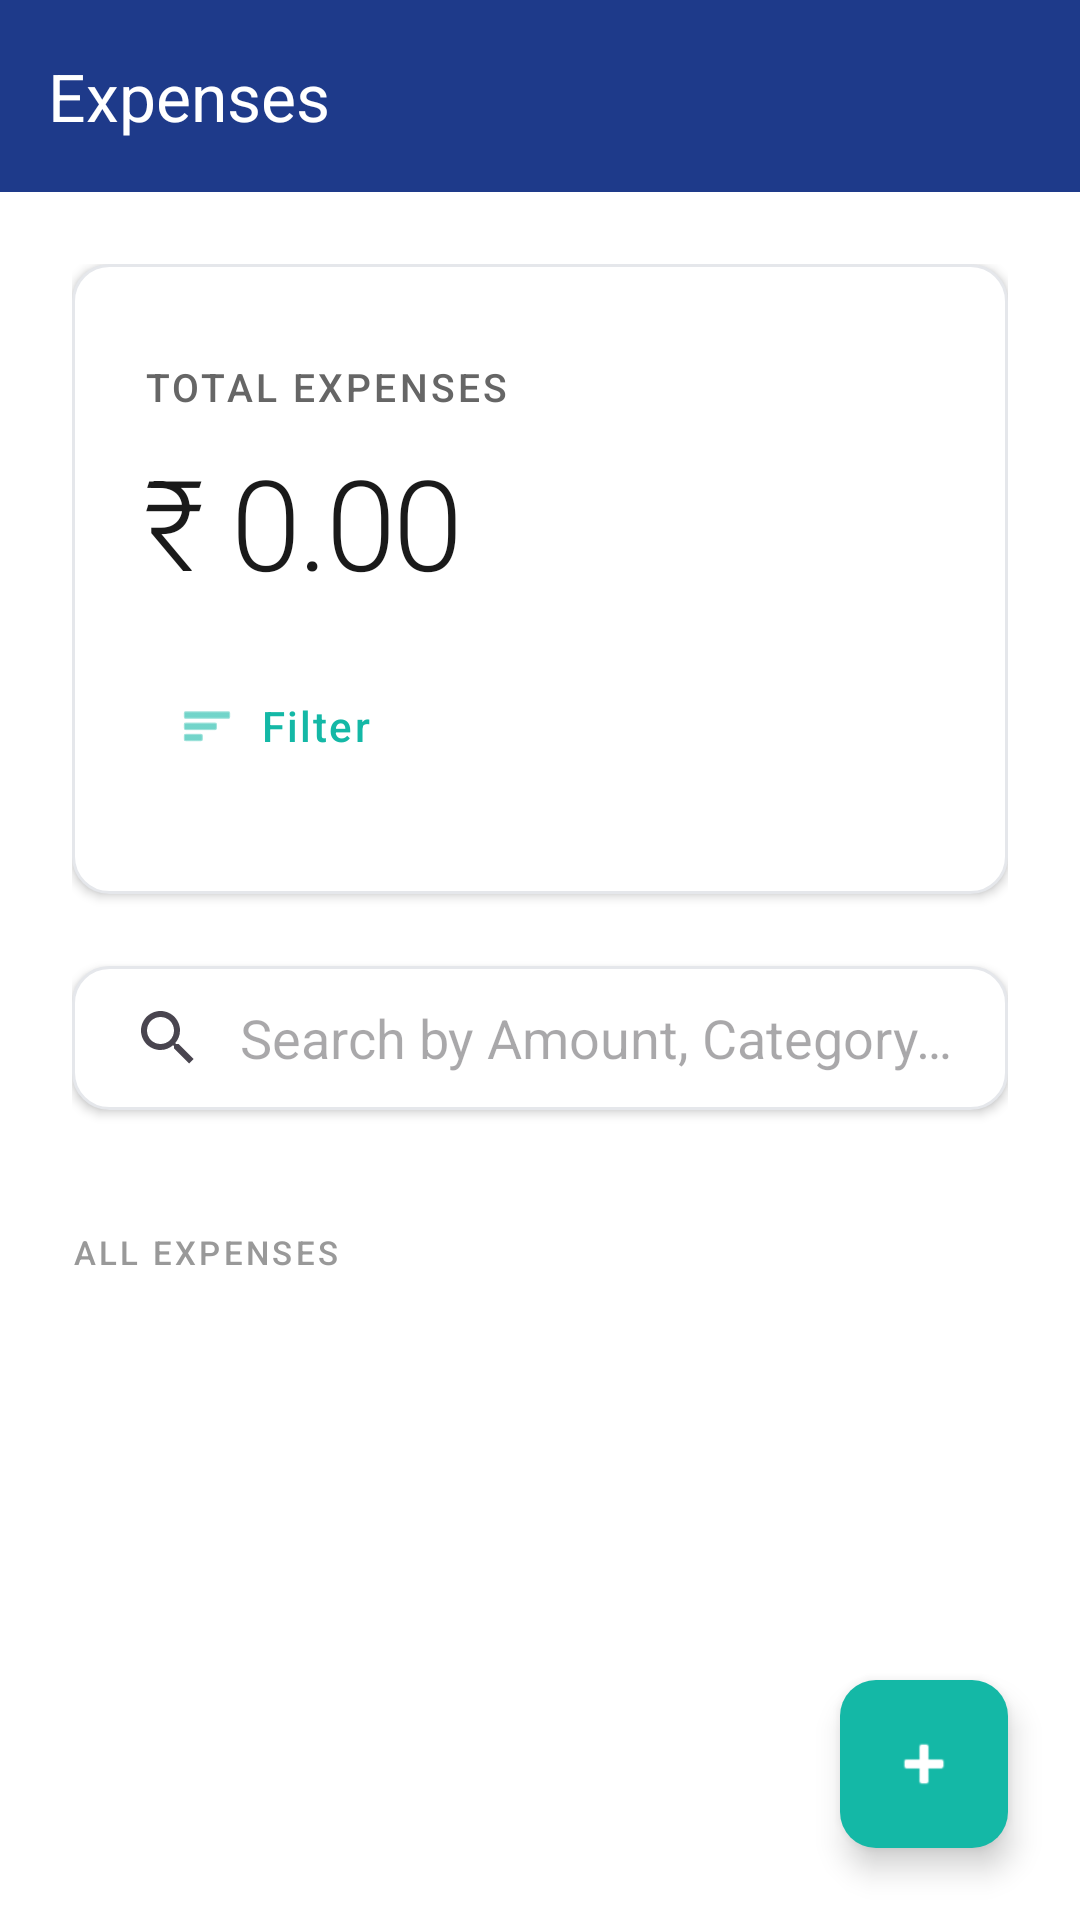

Produce the Android XML layout that renders to this screen, including the resource entries it uses.
<!-- AndroidManifest.xml: application theme Theme.ExpenseTracker.Timeless -->
<!-- res/layout/activity_main.xml -->
<?xml version="1.0" encoding="utf-8"?>
<androidx.coordinatorlayout.widget.CoordinatorLayout xmlns:android="http://schemas.android.com/apk/res/android"
    xmlns:app="http://schemas.android.com/apk/res-auto"
    android:layout_width="match_parent"
    android:layout_height="match_parent"
    android:background="@color/light_background">

    
    <com.google.android.material.appbar.AppBarLayout
        android:id="@+id/appBar"
        android:layout_width="match_parent"
        android:layout_height="wrap_content"
        android:background="@color/navy_primary"
        android:elevation="4dp"
        app:elevation="4dp">

        <com.google.android.material.appbar.MaterialToolbar
            android:id="@+id/toolbar"
            android:layout_width="match_parent"
            android:layout_height="?attr/actionBarSize"
            android:background="@color/navy_primary"
            app:title="Expenses"
            app:titleTextColor="@color/white" />

    </com.google.android.material.appbar.AppBarLayout>

    
    <androidx.core.widget.NestedScrollView
        android:layout_width="match_parent"
        android:layout_height="match_parent"
        android:fillViewport="true"
        android:scrollbars="vertical"
        android:scrollbarStyle="outsideOverlay"
        android:scrollbarThumbVertical="@color/teal_accent"
        android:scrollbarSize="4dp"
        android:fadeScrollbars="false"
        app:layout_behavior="@string/appbar_scrolling_view_behavior">

        <LinearLayout
            android:layout_width="match_parent"
            android:layout_height="wrap_content"
            android:orientation="vertical"
            android:padding="24dp">

            
            <LinearLayout
                android:layout_width="match_parent"
                android:layout_height="wrap_content"
                android:orientation="vertical"
                android:paddingVertical="32dp"
                android:paddingHorizontal="24dp"
                android:background="@drawable/timeless_card_bg"
                android:elevation="2dp">

                <TextView
                    android:layout_width="wrap_content"
                    android:layout_height="wrap_content"
                    android:text="Total Expenses"
                    android:textSize="13sp"
                    android:textColor="@color/timeless_text_secondary"
                    android:letterSpacing="0.08"
                    android:fontFamily="sans-serif-medium"
                    android:textAllCaps="true" />

                <TextView
                    android:id="@+id/tvTotalAmount"
                    android:layout_width="wrap_content"
                    android:layout_height="wrap_content"
                    android:text="₹ 0.00"
                    android:textSize="42sp"
                    android:textColor="@color/timeless_text_primary"
                    android:fontFamily="sans-serif-light"
                    android:letterSpacing="-0.02"
                    android:layout_marginTop="8dp" />

                
                <com.google.android.material.button.MaterialButton
                    android:id="@+id/btnFilter"
                    style="@style/Widget.Material3.Button.TextButton"
                    android:layout_width="wrap_content"
                    android:layout_height="48dp"
                    android:text="Filter"
                    android:textColor="@color/teal_accent"
                    android:textSize="14sp"
                    android:letterSpacing="0.05"
                    android:fontFamily="sans-serif-medium"
                    app:icon="@android:drawable/ic_menu_sort_by_size"
                    app:iconTint="@color/teal_accent"
                    app:iconGravity="start"
                    app:iconPadding="8dp"
                    app:rippleColor="@color/teal_light"
                    android:layout_marginTop="16dp" />

            </LinearLayout>

            
            <androidx.appcompat.widget.SearchView
                android:id="@+id/searchView"
                android:layout_width="match_parent"
                android:layout_height="wrap_content"
                android:layout_marginTop="24dp"
                android:background="@drawable/timeless_card_bg"
                android:elevation="2dp"
                android:queryHint="Search by Amount, Category, Payment Method &amp; Description"
                app:iconifiedByDefault="false"
                app:queryBackground="@android:color/transparent"
                app:defaultQueryHint="Search by Amount, Category, Payment Method &amp; Description" />

            
            <TextView
                android:id="@+id/tvExpensesHeader"
                android:layout_width="wrap_content"
                android:layout_height="wrap_content"
                android:text="All Expenses"
                android:textSize="11sp"
                android:textColor="@color/timeless_text_tertiary"
                android:letterSpacing="0.1"
                android:fontFamily="sans-serif-medium"
                android:textAllCaps="true"
                android:layout_marginTop="40dp"
                android:layout_marginBottom="16dp" />

            
            <TextView
                android:id="@+id/tvEmpty"
                android:layout_width="match_parent"
                android:layout_height="wrap_content"
                android:text="No expenses yet"
                android:textSize="15sp"
                android:textColor="@color/timeless_text_tertiary"
                android:fontFamily="sans-serif"
                android:gravity="center"
                android:padding="48dp"
                android:visibility="gone" />

            
            <androidx.recyclerview.widget.RecyclerView
                android:id="@+id/recyclerView"
                android:layout_width="match_parent"
                android:layout_height="wrap_content"
                android:clipToPadding="false"
                android:nestedScrollingEnabled="false"
                android:scrollbars="vertical"
                android:scrollbarStyle="outsideOverlay"
                android:scrollbarThumbVertical="@color/teal_accent"
                android:scrollbarSize="4dp"
                android:fadeScrollbars="false" />

            
            <com.google.android.material.card.MaterialCardView
                android:id="@+id/layoutCategorySummary"
                android:layout_width="match_parent"
                android:layout_height="wrap_content"
                android:layout_marginTop="24dp"
                android:visibility="gone"
                app:cardBackgroundColor="@color/timeless_off_white"
                app:cardCornerRadius="12dp"
                app:cardElevation="0dp"
                app:strokeWidth="0dp">

                <LinearLayout
                    android:layout_width="match_parent"
                    android:layout_height="wrap_content"
                    android:orientation="vertical"
                    android:padding="20dp">

                    <TextView
                        android:layout_width="wrap_content"
                        android:layout_height="wrap_content"
                        android:text="Summary by Category"
                        android:textSize="11sp"
                        android:textColor="@color/timeless_text_tertiary"
                        android:letterSpacing="0.1"
                        android:fontFamily="sans-serif-medium"
                        android:textAllCaps="true"
                        android:layout_marginBottom="16dp" />

                    <androidx.recyclerview.widget.RecyclerView
                        android:id="@+id/rvCategorySummary"
                        android:layout_width="match_parent"
                        android:layout_height="wrap_content"
                        android:nestedScrollingEnabled="false" />

                </LinearLayout>

            </com.google.android.material.card.MaterialCardView>

        </LinearLayout>

    </androidx.core.widget.NestedScrollView>

    
    <com.google.android.material.floatingactionbutton.FloatingActionButton
        android:id="@+id/fabAdd"
        android:layout_width="wrap_content"
        android:layout_height="wrap_content"
        android:layout_gravity="bottom|end"
        android:layout_margin="24dp"
        android:contentDescription="Add Expense"
        android:src="@android:drawable/ic_input_add"
        app:backgroundTint="@color/teal_accent"
        app:tint="@color/white"
        app:elevation="6dp"
        app:borderWidth="0dp" />

</androidx.coordinatorlayout.widget.CoordinatorLayout>
<!-- resources referenced by this layout -->
<resources>
  <color name="light_background">#FFFFFF</color>
  <color name="navy_primary">#1E3A8A</color>
  <color name="teal_accent">#14B8A6</color>
  <color name="teal_light">#5EEAD4</color>
  <color name="timeless_off_white">#F9FAFB</color>
  <color name="timeless_text_primary">#111827</color>
  <color name="timeless_text_secondary">#4B5563</color>
  <color name="timeless_text_tertiary">#6B7280</color>
  <color name="white">#FFFFFFFF</color>
  <!-- drawable timeless_card_bg (drawable) -->
  <?xml version="1.0" encoding="utf-8"?>
  <shape xmlns:android="http://schemas.android.com/apk/res/android">
      <solid android:color="@color/white" />
      <corners android:radius="12dp" />
      <stroke
          android:width="1dp"
          android:color="@color/gray_200" />
  </shape>
  <style name="Theme.ExpenseTracker.Timeless" parent="Theme.Material3.Light.NoActionBar">
          <item name="colorPrimary">@color/timeless_charcoal</item>
          <item name="colorOnPrimary">@color/timeless_white</item>
          <item name="colorSecondary">@color/timeless_gold</item>
          <item name="colorOnSecondary">@color/timeless_white</item>
          <item name="android:colorBackground">@color/timeless_white</item>
          <item name="colorSurface">@color/timeless_white</item>
          <item name="colorOnSurface">@color/timeless_text_primary</item>
          
          
          <item name="android:statusBarColor">@color/timeless_white</item>
          <item name="android:windowLightStatusBar">true</item>
          
          
          <item name="android:navigationBarColor">@color/timeless_white</item>
          <item name="android:windowLightNavigationBar">true</item>
      </style>
  <color name="gray_200">#E5E7EB</color>
  <color name="timeless_charcoal">#111827</color>
  <color name="timeless_white">#FFFFFF</color>
  <color name="timeless_gold">#14B8A6</color>
</resources>
